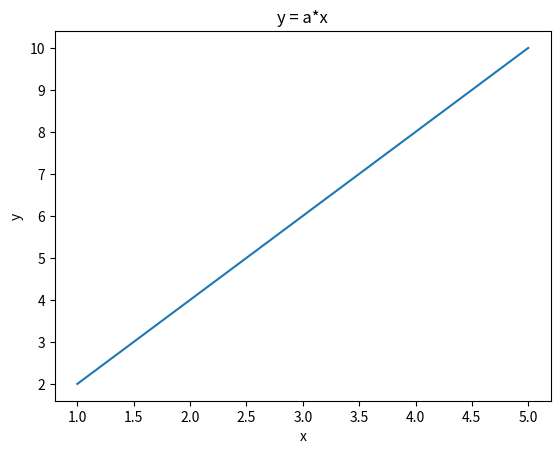

Write Python code to recreate this figure.
import matplotlib.pyplot as plt

x = [1, 2, 3, 4, 5]
a = 2

y = [a * i for i in x]

plt.plot(x, y)
plt.xlabel("x")
plt.ylabel("y")
plt.title("y = a*x")

plt.show()
